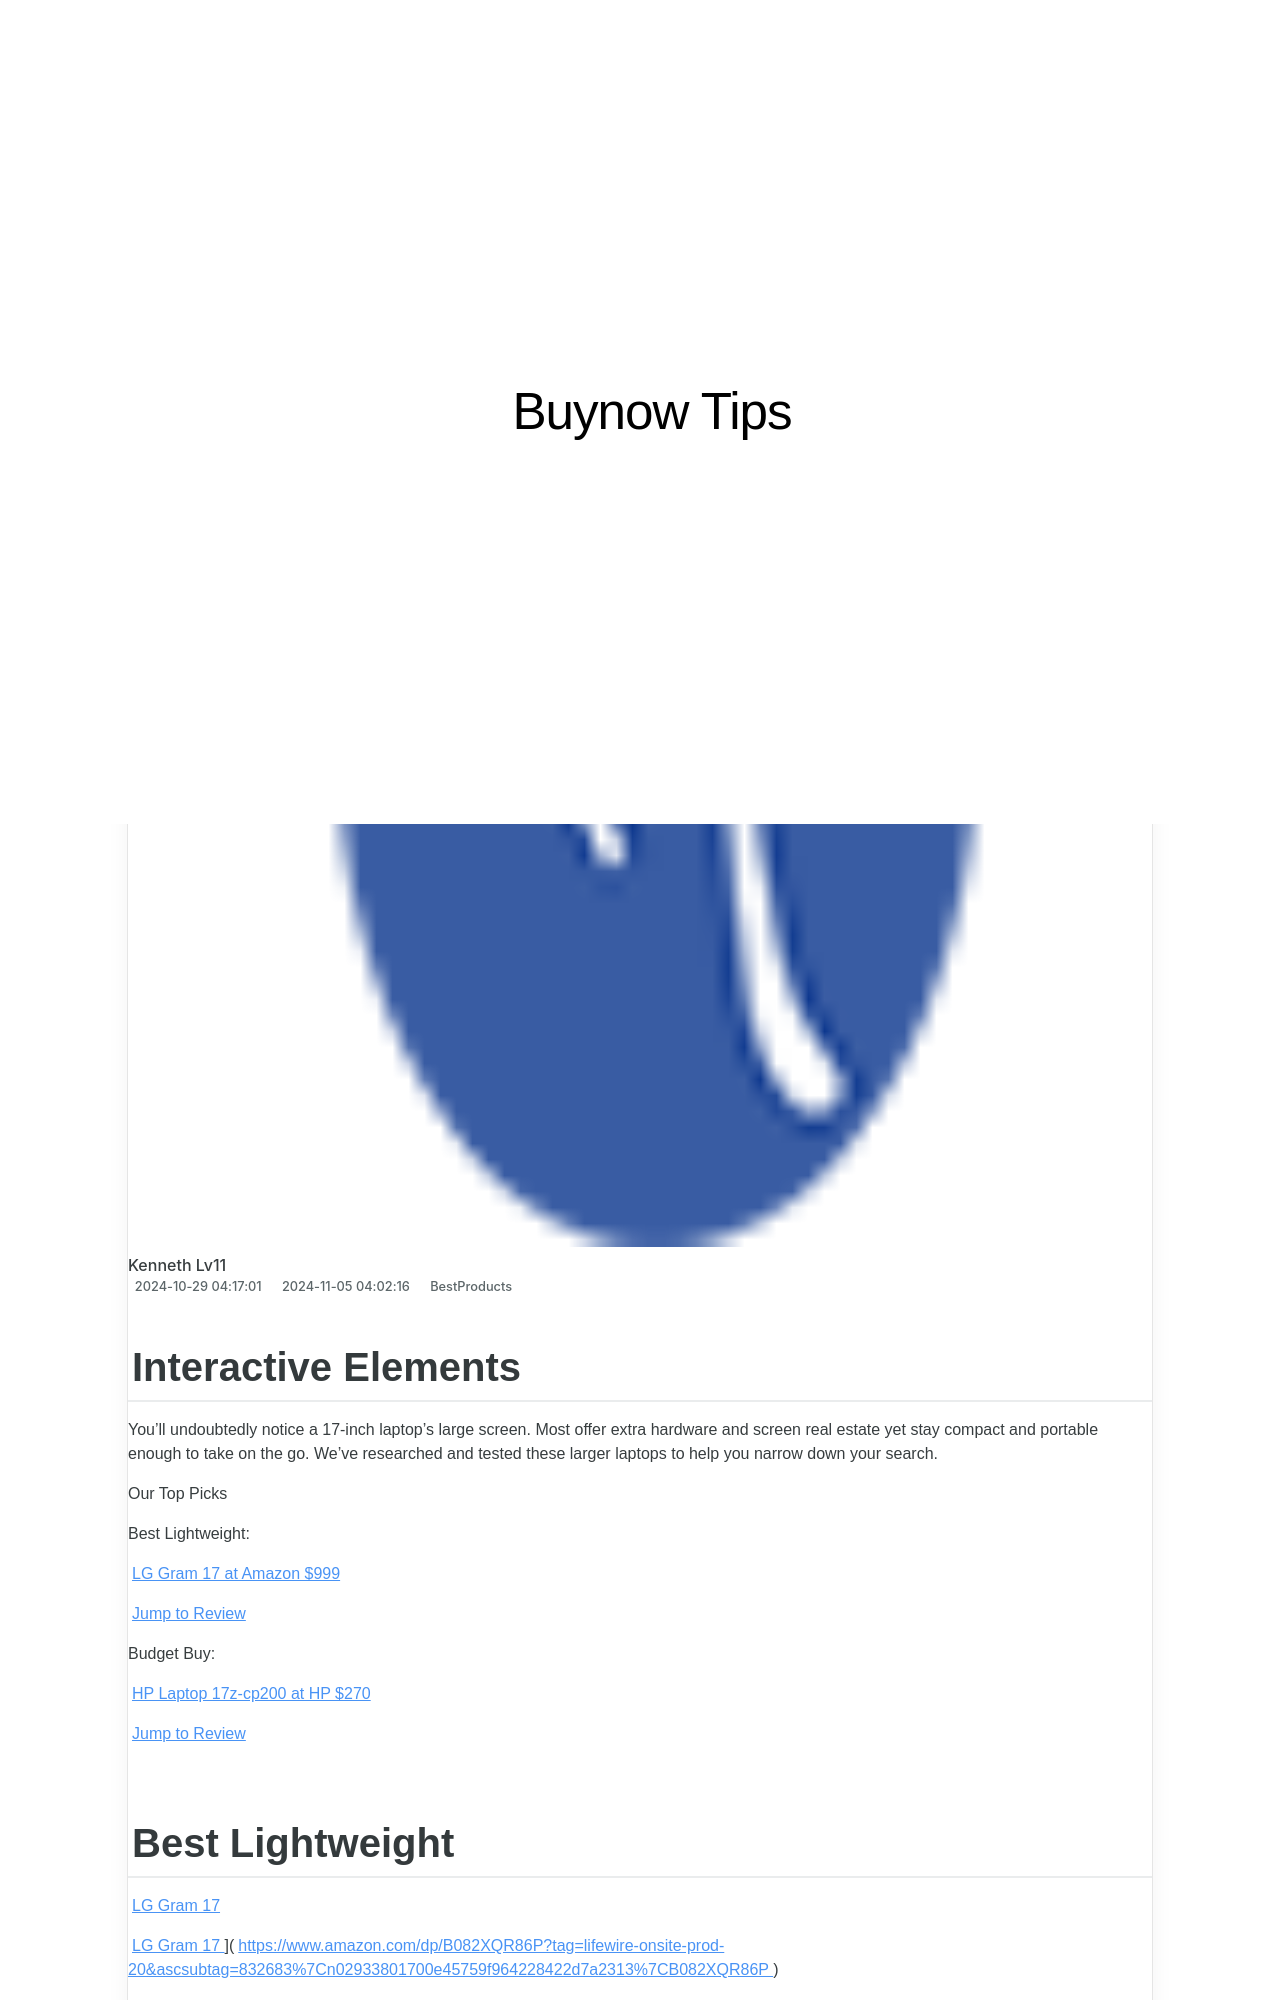

repository: techidaily/site-buynow-tips · page: most-effective-wireless-range-enhancers/index.html · generator: jekyll

---
title: Most Effective Wireless Range Enhancers
date: 2024-10-29T04:17:01.674Z
updated: 2024-11-05T04:02:16.780Z
categories:
  - BestProducts
description: This Article Describes Most Effective Wireless Range Enhancers
excerpt: This Article Describes Most Effective Wireless Range Enhancers
thumbnail: https://www.lifewire.com/thmb/yRsHH7fkFJWKTsORCovXWQNFUEs=/540x405/filters:no_upscale():max_bytes(150000):strip_icc():format(webp)/NetgearEX3700Wi-FiRangeExtender-ce6ea0cfc4594cd98752d9cfdf86c0d6.jpg
---

## Interactive Elements

 You'll undoubtedly notice a 17-inch laptop's large screen. Most offer extra hardware and screen real estate yet stay compact and portable enough to take on the go. We've researched and tested these larger laptops to help you narrow down your search.

 Our Top Picks

 Best Lightweight:

[LG Gram 17 at Amazon  $999](https://www.amazon.com/dp/B082XQR86P?tag=lifewire-onsite-prod-20&ascsubtag=832683%7Cn02933801700e45759f964228422d7a2313%7CB082XQR86P)

[Jump to Review](https://www.lifewire.com/#toc-best-lightweight-lg-gram-17)

 Budget Buy:

[HP Laptop 17z-cp200 at HP  $270](https://www.hp.com/us-en/shop/pdp/hp-laptop-17z-cp200-67k43av-1)

[Jump to Review](https://www.lifewire.com/#toc-budget-buy-hp-laptop-17z-cp200)
